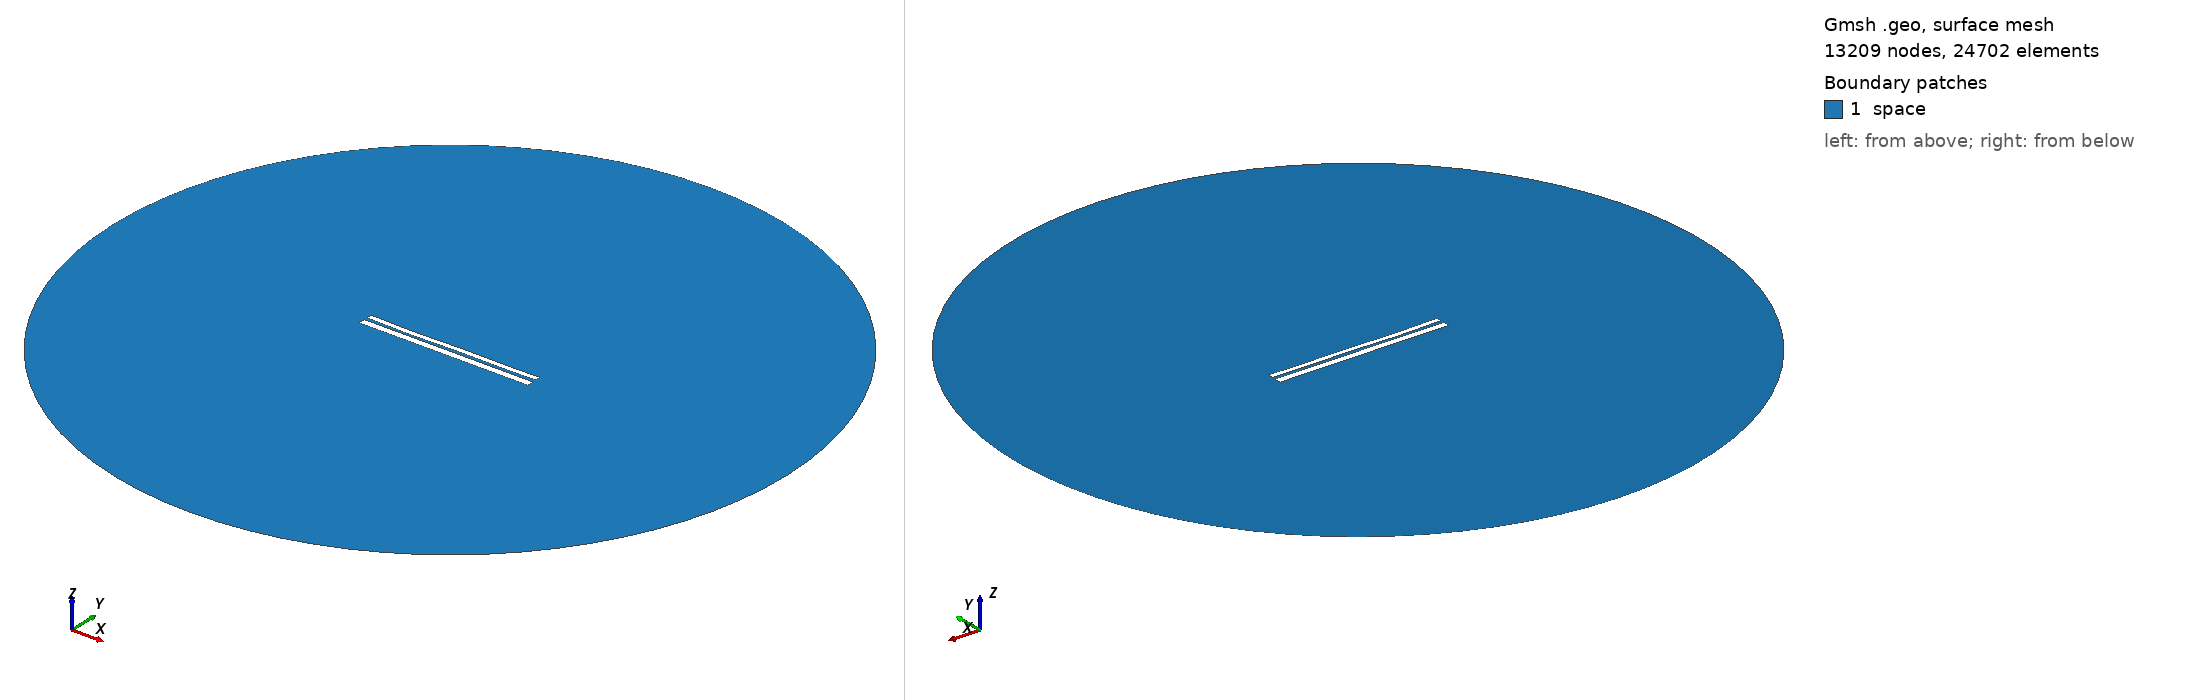

Gmsh geometry script, surface-meshed: 13209 nodes, 24702 surface elements. Boundary patches (legend numbers): 1 space. Left view from above one corner, right view from below the opposite corner. Legend entries are the model's physical surfaces. The drawing asked Gmsh for element sizes between 1% and 20% of the model's largest extent; the script's own settings can give other sizes.

=== 9501.geo (drawn) ===
//---------------------------------------
// Geometry kernel
//---------------------------------------

SetFactory("OpenCASCADE");



//---------------------------------------
// Parameters of the geometry
//---------------------------------------

// Overetch of the upper plate
overetch = 0.375;

// Distance between the plates
distance = 1.5;

// Discretization over the x axis (for the deformation)
nx = 50; 

// Length of the plate
L = 100 - overetch; 

// Number of modes
n = 4; 

// 1st mode coefficient
coeff(1) = -0.075;
beta(1) = 0.596864 * 3.1415926535 / L;

// 2nd mode coefficient
coeff(2) = -0.15;
beta(2) = 1.49418 * 3.1415926535 / L;

// 3rd mode coefficient
coeff(3) = -0.15;
beta(3) = 2.50025 * 3.1415926535 / L;

// 4th mode coefficient
coeff(4) = -0.15;
beta(4) = 3.49999 * 3.1415926535 / L;



//---------------------------------------
// Upper plate (deformed rectangle)
//---------------------------------------

// Coordiantes of the upper plate
xmin = -50;
xmax = 50 - overetch;

// Height of the upper plate
yheight = 4 - 2 * overetch;

// Indexes of the points
UpperID[] = {};
LowerID[] = {};
LeftID[] = {};
RightID[] = {};

// Point index
p = 1;

// Horizontal edges
For i In {1:nx}
    x = xmin + (i-1)*(xmax - xmin)/(nx-1);

    y_bottom = distance / 2 + overetch;
    For j In {1:n}
        C = (Cosh(beta(j)*L) + Cos(beta(j)*L)) / (Sinh(beta(j)*L) + Sin(beta(j)*L));
        y_bottom  = y_bottom + coeff(j) * (Cosh(beta(j)*(x+50)) - Cos(beta(j)*(x+50)) - C * (Sinh(beta(j)*(x+50)) - Sin(beta(j)*(x+50))));
    EndFor

    y_top = y_bottom + yheight;

    Point(p) = {x, y_top, 0, 1.0};
    UpperID[i] = p;
    p = p + 1;

    Point(p) = {x, y_bottom, 0, 1.0};
    LowerID[i] = p;
    p = p + 1;
EndFor

// Create point lists
UpperPts[] = {}; LowerPts[] = {};
For i In {1:nx}
  UpperPts[] += {UpperID[i]};
  LowerPts[] += {LowerID[i]};
EndFor

// Build splines
Spline(1) = {UpperPts[]};
Spline(2) = {LowerPts[]};
Line(3) = {LowerPts[nx-1], UpperPts[nx-1]};
Line(4) = {LowerPts[0], UpperPts[0]};

// Build the plane surface
Curve Loop(1) = {2, 3, -1, -4};
Plane Surface(1) = {1};



//---------------------------------------
// Lower plate (rectangle)
//---------------------------------------

// Vertices
Point(1001) = {-50, -1, 0, 1.0};
Point(1002) = { 50, -1, 0, 1.0};
Point(1003) = { 50,  -5, 0, 1.0};
Point(1004) = {-50,  -5, 0, 1.0};

// Edges
Line(5) = {1001, 1002};
Line(6) = {1002, 1003};
Line(7) = {1003, 1004};
Line(8) = {1004, 1001};

// Plane surface
Line Loop(2) = {5, 6, 7, 8};
Plane Surface(2) = {2}; 



//---------------------------------------
// Outer (fictious) boundary
//---------------------------------------

// Points
Point(1005) = {0, 0, 0};       // Center
Point(1006) = {200, 0, 0};     // Start point
Point(1007) = {0, 200, 0};     // 90 degrees
Point(1008) = {-200, 0, 0};    // 180 degrees
Point(1009) = {0, -200, 0};    // 270 degrees

// Circle arcs (each needs start, center, end)
Circle(9) = {1006, 1005, 1007};
Circle(10) = {1007, 1005, 1008};
Circle(11) = {1008, 1005, 1009};
Circle(12) = {1009, 1005, 1006};

// Plane surface for the entire domain
Curve Loop(3) = {9, 10, 11, 12};
Surface(3) = {3};

// Subtract the plates from the whole domain to obtain the actual domain where we want to solve the equations
BooleanDifference{ Surface{3}; Delete; }{ Surface{1}; Surface{2}; Delete; }




//---------------------------------------
// Transfinite Lines/Curves
//---------------------------------------

// Set the number of points on the boundaries
r = 7;

// Plates
Transfinite Curve {1, 2} = 50*r Using Progression 1;
Transfinite Curve {3, 4} = 2*r Using Progression 1;
Transfinite Line {5, 7} = 50*r Using Progression 1;
Transfinite Line {6, 8} = 2*r Using Progression 1;

// Outer boundary
Transfinite Line {9, 10, 11, 12} = 20 Using Progression 1;



//---------------------------------------
// Physical groups
//---------------------------------------                

// Physical curves (boundaries)
Physical Line("force_segment", 10) = {2};
Physical Line("upper_plate", 11) = {1, 3, 4};
Physical Line("lower_plate", 12) = {5, 6, 7, 8};
Physical Line("boundary", 20) = {9, 10, 11, 12};

// Physical Surfaces
Physical Surface("space", 30) = {3};



//---------------------------------------
// 6. Generate the Mesh
//---------------------------------------

// 2D mesh generation
Mesh 2;
